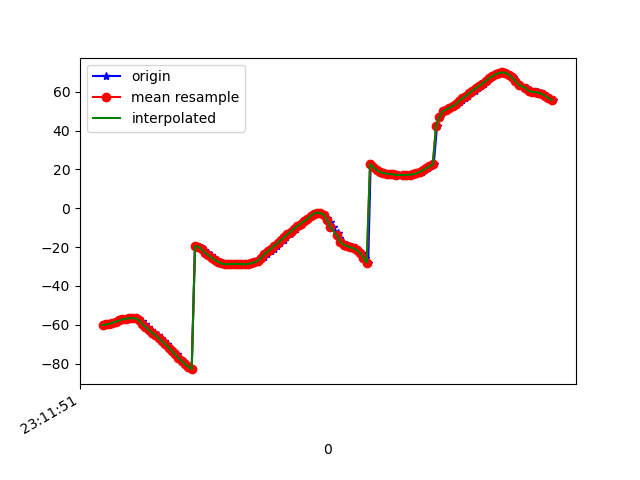

Data behind this chart, as committed beside it:
1617837111619, 532755183424405, -60.27629, 15.944006, 85.97834
1617837111637, 532755202655175, -59.79, 17.94, 85.66
1617837111649, 532755221885945, -59.56, 19.79, 84.36
1617837111667, 532755241116715, -58.9, 21, 83.9
1617837111684, 532755260347485, -58.5, 22.29, 83.7
1617837111707, 532755279578255, -57.82, 22.69, 83.13
1617837111724, 532755298809025, -57.29, 22.91, 83.8
1617837111742, 532755318039795, -56.87, 22.56, 83.2
1617837111761, 532755337270565, -56.69, 21.98, 84.24
1617837111781, 532755356501335, -56.62, 20.85, 84.74
1617837111800, 532755375732105, -56.78, 19.41, 86.16
1617837111821, 532755394962875, -57.26, 17.56, 86.06
1617837111838, 532755414193645, -58.03, 15.51, 86.85
1617837111855, 532755433424415, -59.61, 13.41, 85.9
1617837111876, 532755452655185, -61.13, 11.37, 86.56
1617837111894, 532755471885955, -62.73, 9.444, 87.8
1617837111914, 532755491116725, -64.17, 7.175, 88.25
1617837111934, 532755510347495, -65.36, 4.756, 89.57
1617837111953, 532755529578265, -66.94, 2.276, 89.97
1617837111971, 532755548809035, -68.54, -0.2677, 90.11
1617837111989, 532755568039805, -70.14, -2.847, 90.15
1617837112010, 532755587270575, -71.77, -5.409, 90.08
1617837112029, 532755606501345, -73.5, -7.908, 89.89
1617837112050, 532755625732115, -75.31, -10.28, 89.6
1617837112065, 532755644962885, -77.09, -12.51, 89.29
1617837112085, 532755664193655, -78.76, -14.57, 88.98
1617837112104, 532755683424425, -80.29, -16.45, 88.77
1617837112124, 532755702655195, -81.66, -18.13, 88.7
1617837112140, 532755721885965, -82.88, -19.62, 88.73
1617837112160, 532755741116735, -19.6, -25.58, 86.93
1617837112183, 532755760347505, -19.74, -22.05, 88.72
1617837112200, 532755779578275, -20.66, -22.86, 88.63
1617837112217, 532755798809045, -21.7, -23.44, 88.46
1617837112236, 532755818039815, -22.89, -23.75, 88.19
1617837112259, 532755837270585, -24.17, -23.78, 87.86
1617837112274, 532755856501355, -25.45, -23.53, 87.52
1617837112295, 532755875732125, -26.61, -23, 87.21
1617837112313, 532755894962895, -27.63, -22.19, 86.92
1617837112331, 532755914193665, -28.42, -21.07, 86.71
1617837112352, 532755933424435, -28.83, -19.63, 86.64
1617837112369, 532755952655205, -28.88, -17.93, 86.58
1617837112388, 532755971885975, -28.76, -15.92, 86.32
1617837112407, 532755991116745, -28.67, -13.52, 85.89
1617837112427, 532756010347515, -28.69, -10.69, 85.36
1617837112446, 532756029578285, -28.79, -7.447, 84.88
1617837112465, 532756048809055, -28.86, -3.851, 84.55
1617837112488, 532756068039825, -28.75, -0.02696, 84.44
1617837112504, 532756087270595, -28.38, 3.868, 84.45
1617837112522, 532756106501365, -27.79, 7.675, 84.34
1617837112541, 532756125732135, -27.08, 11.41, 83.91
1617837112561, 532756144962905, -26.22, 15.25, 83.27
1617837112578, 532756164193675, -25.07, 19.17, 82.58
1617837112599, 532756183424445, -23.67, 23.03, 81.85
1617837112619, 532756202655215, -22.24, 26.75, 81.04
1617837112637, 532756221885985, -20.85, 30.41, 80.17
1617837112655, 532756241116755, -19.45, 33.97, 79.33
1617837112674, 532756260347525, -17.93, 37.37, 78.52
1617837112696, 532756279578295, -16.34, 40.48, 77.67
1617837112714, 532756298809065, -14.83, 43.3, 76.8
1617837112735, 532756318039835, -13.42, 45.84, 75.97
1617837112750, 532756337270605, -12.02, 48.08, 75.22
... 82 more rows
